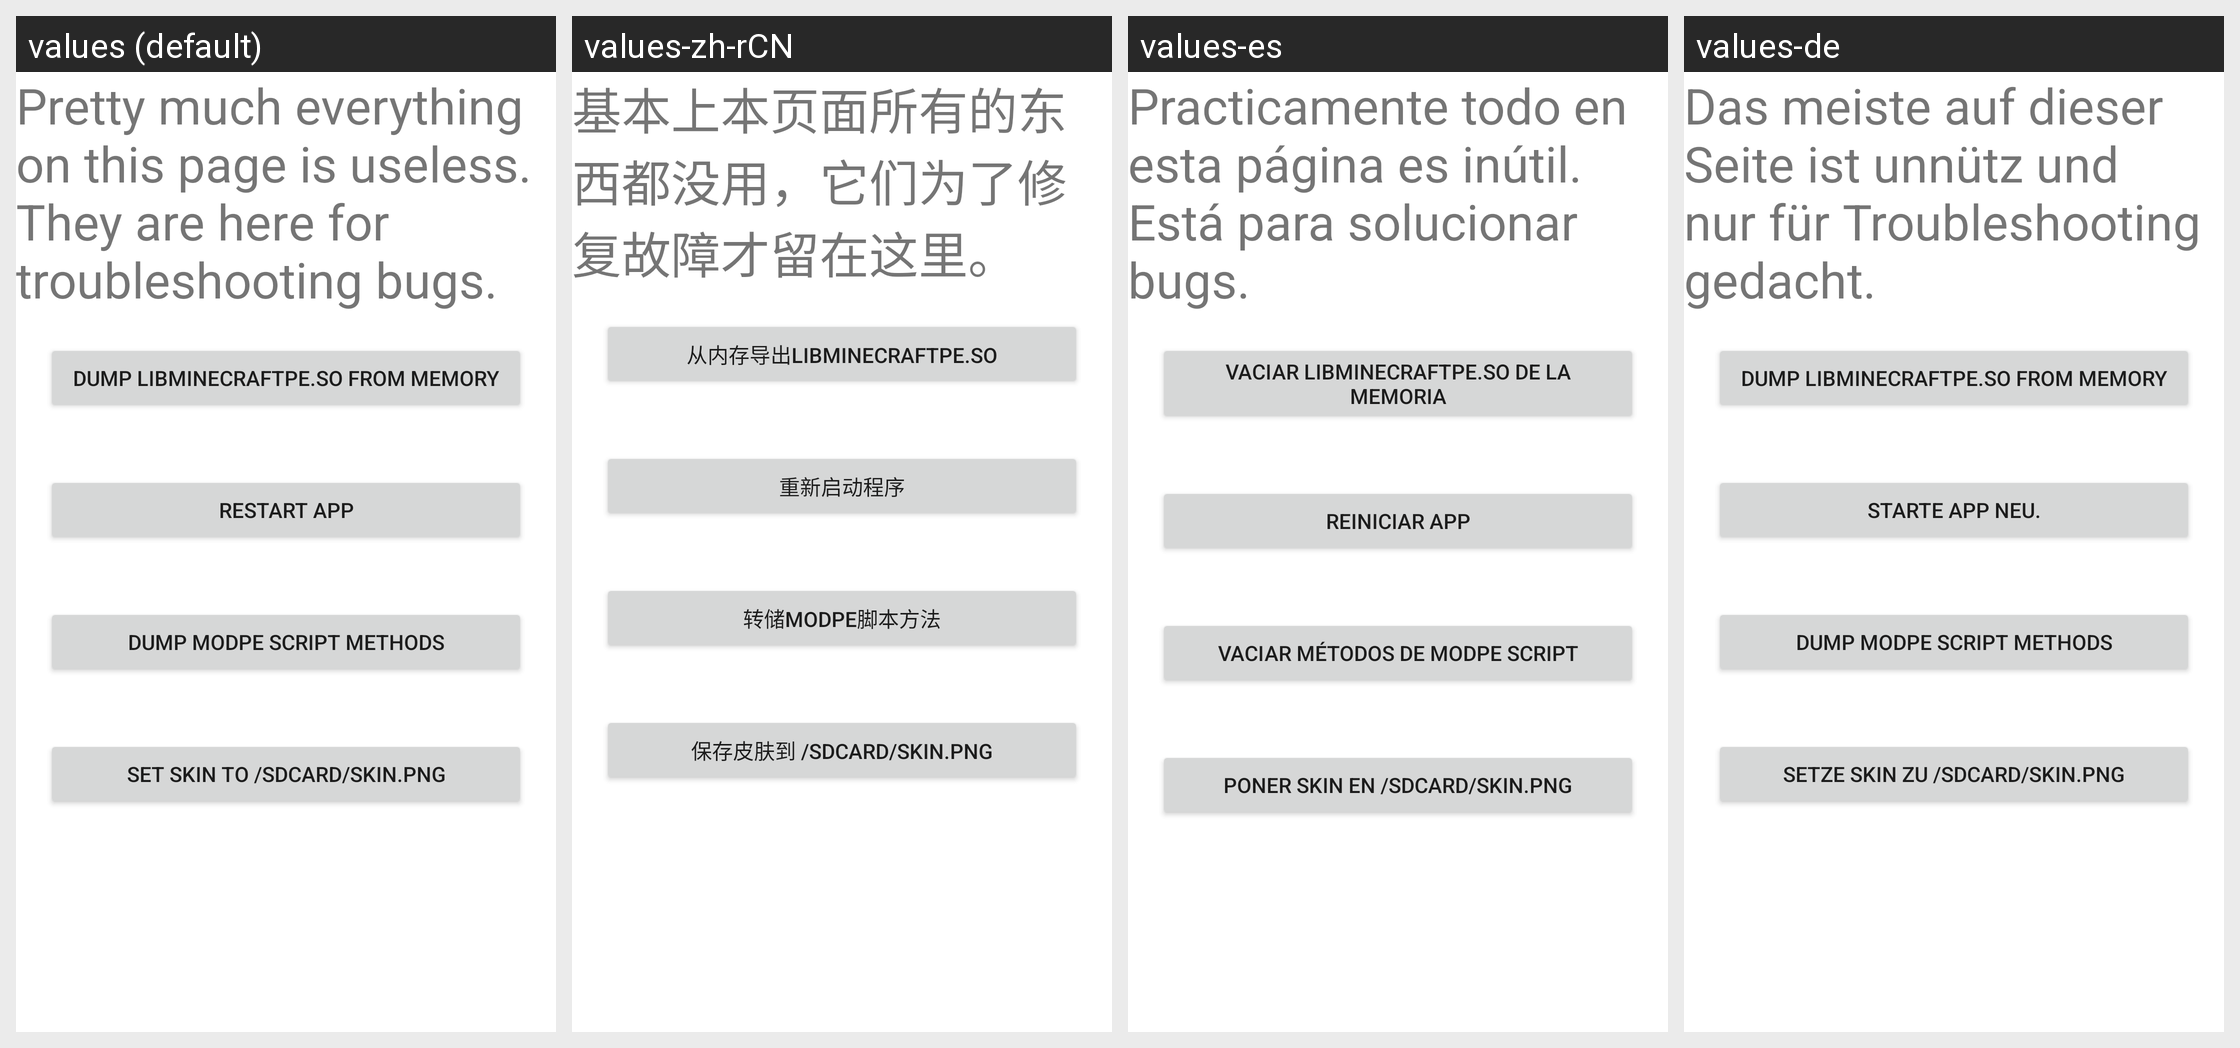

Translations of the strings shown on this Android screen, per locale in the grid:
Android screen res/layout/nerdy_stuff.xml rendered under 4 locales, left to right: values (default), values-zh-rCN, values-es, values-de. Device: Nexus 5 (rendered at 1080×1920; each locale shown at half size, 540×960, under a caption strip naming it); theme Theme.MaterialComponents.DayNight.NoActionBar.
Other locales in the repository, not shown: values-fi, values-fr, values-hr, values-in, values-it, values-ko, values-pl, values-pt, values-ru, values-zh-rTW.
Strings drawn on this screen, with the default value and each locale's value (text and hints the layout hard-codes, and strings that could not be matched under every locale, appear in the picture but are not listed):

nerdy_stuff_are_useless
  values: Pretty much everything on this page is useless. They are here for troubleshooting bugs.
  values-zh-rCN: 基本上本页面所有的东西都没用，它们为了修复故障才留在这里。
  values-es: Practicamente todo en esta página es inútil. Está para solucionar bugs.
  values-de: Das meiste auf dieser Seite ist unnütz und nur für Troubleshooting gedacht.

dump_libminecraftpe
  values: Dump libminecraftpe.so from memory
  values-zh-rCN: 从内存导出libminecraftpe.so
  values-es: Vaciar libminecraftpe.so de la memoria
  values-de: Dump libminecraftpe.so from memory

restart_app
  values: Restart app
  values-zh-rCN: 重新启动程序
  values-es: Reiniciar app
  values-de: Starte App neu.

nerdy_stuff_dump_modpe
  values: Dump ModPE Script methods
  values-zh-rCN: 转储ModPE脚本方法
  values-es: Vaciar métodos de ModPE Script
  values-de: Dump ModPE Script methods

nerdy_stuff_set_skin
  values: Set skin to /sdcard/skin.png
  values-zh-rCN: 保存皮肤到 /sdcard/skin.png
  values-es: Poner skin en /sdcard/skin.png
  values-de: Setze Skin zu /sdcard/skin.png
